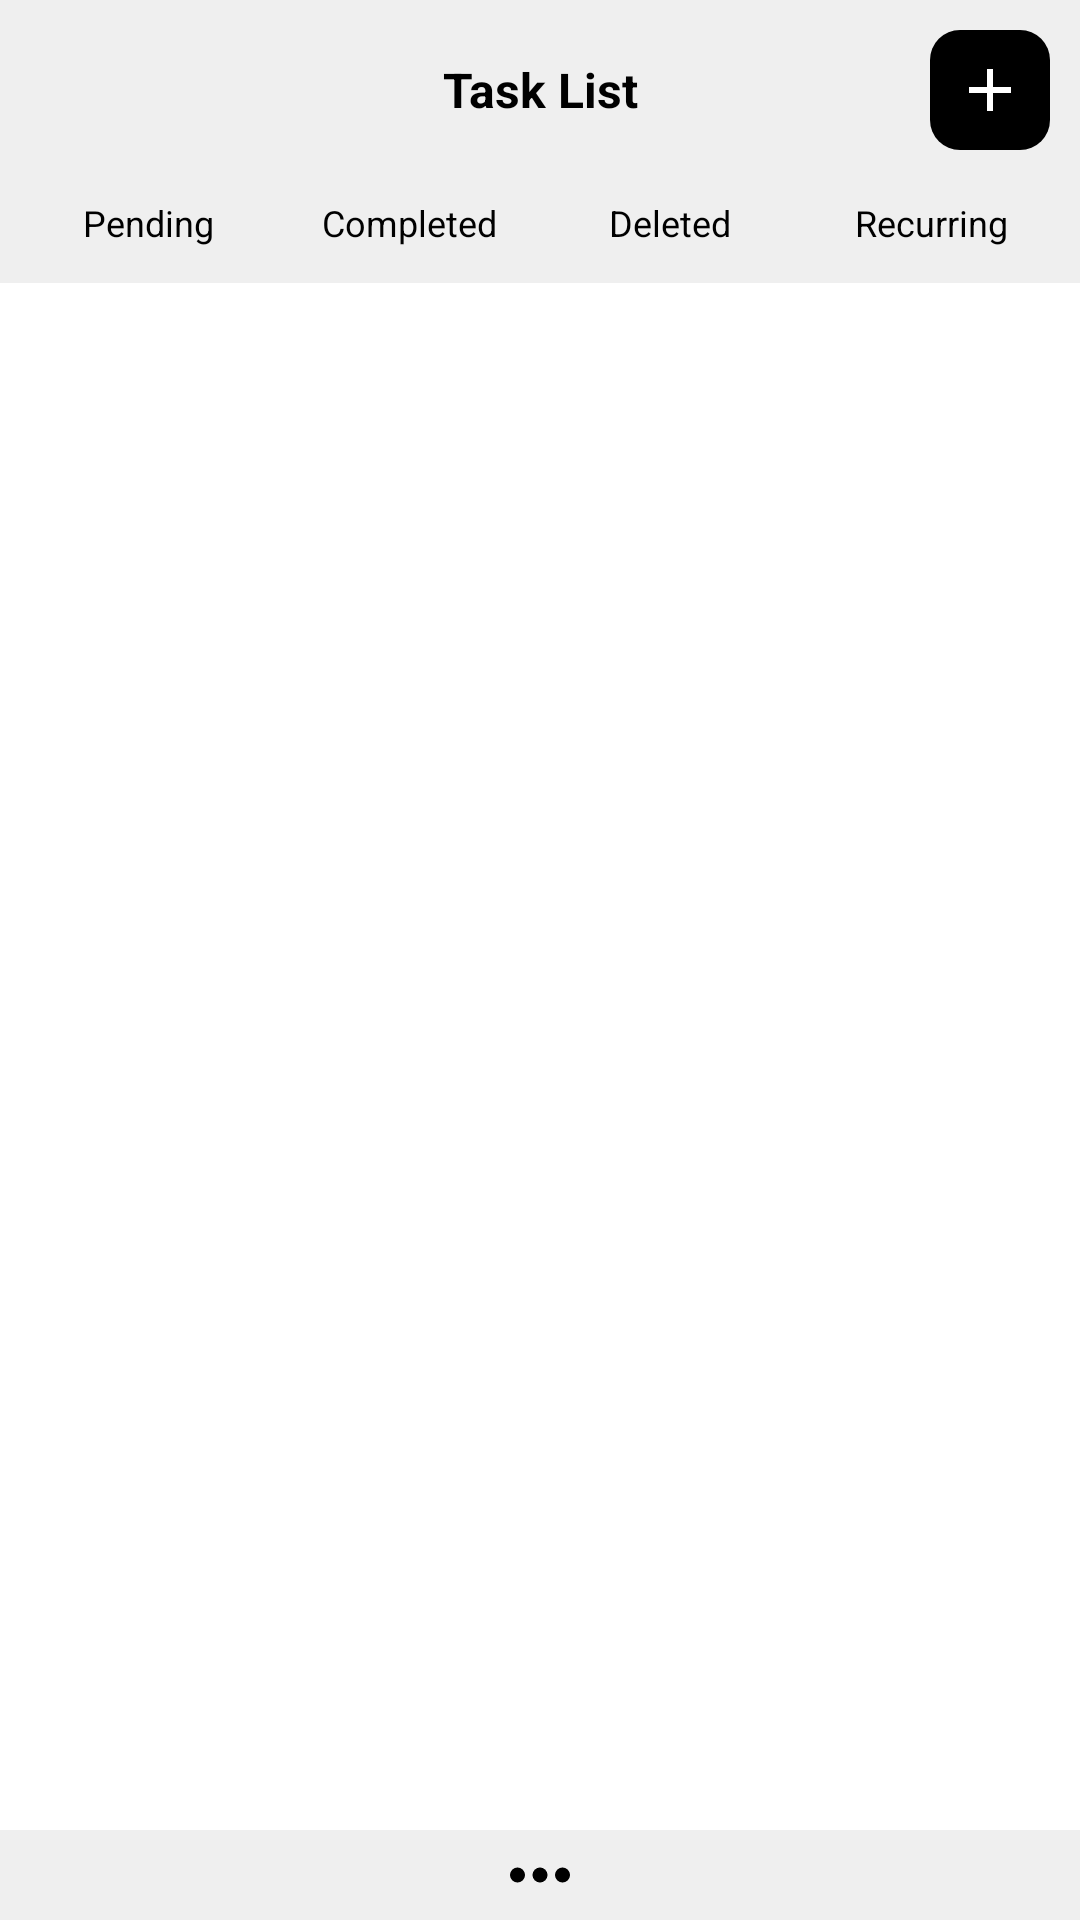

Android layout source for this screen:
<!-- AndroidManifest.xml: fallback theme Theme.MaterialComponents.DayNight.NoActionBar -->
<!-- res/layout/taskwarrior_layout.xml -->
<LinearLayout xmlns:android="http://schemas.android.com/apk/res/android"
	xmlns:app="http://schemas.android.com/apk/res-auto"
	android:id="@+id/container_layout"
	style="@style/Widget.Android.AppWidget.Container"
	android:layout_width="match_parent"
	android:layout_height="match_parent"
	android:background="@color/bg"
	android:orientation="vertical"
	android:padding="0dp"
	android:theme="@style/Theme.Android.AppWidgetContainer"
	>

	<LinearLayout
		android:layout_width="match_parent"
		android:layout_height="@dimen/top_bar_height"
		android:orientation="horizontal"
		android:padding="10dp"
		android:background="@color/bar_color">

		<ImageView
			android:id="@+id/logo"
			android:layout_width="@dimen/image_width_btn_width"
			android:layout_height="match_parent"
			android:background="@android:color/transparent"
			android:src="@drawable/taskwarrior_widget_icon"/>

		<TextView
			android:id="@+id/textView3"
			android:layout_width="0dp"
			android:layout_height="match_parent"
			android:layout_weight="1"
			android:gravity="center"
			android:text="@string/text_task_list"
			android:textSize="16sp"
			android:textStyle="bold"
			android:textColor="@color/fg"/>

		<ImageButton
			android:id="@+id/add_btn"
			android:layout_width="@dimen/image_width_btn_width"
			android:layout_height="match_parent"
            android:contentDescription="@string/add_task_desc"
            android:src="@drawable/add"
			android:background="@drawable/bg_button_add"/>


	</LinearLayout>

	<LinearLayout
		android:id="@+id/status_tabs"
		android:layout_width="match_parent"
		android:layout_height="wrap_content"
		android:orientation="horizontal"
		android:background="@color/bar_color"
		android:paddingHorizontal="6dp"
		android:paddingBottom="6dp">

		<TextView
			android:id="@+id/tab_pending"
			android:layout_width="0dp"
			android:layout_height="wrap_content"
			android:layout_weight="1"
			android:gravity="center"
			android:paddingVertical="6dp"
			android:text="@string/status_pending"
			android:textSize="12sp"
			android:textColor="@color/fg" />

		<TextView
			android:id="@+id/tab_completed"
			android:layout_width="0dp"
			android:layout_height="wrap_content"
			android:layout_weight="1"
			android:gravity="center"
			android:paddingVertical="6dp"
			android:text="@string/status_completed"
			android:textSize="12sp"
			android:textColor="@color/fg" />

		<TextView
			android:id="@+id/tab_deleted"
			android:layout_width="0dp"
			android:layout_height="wrap_content"
			android:layout_weight="1"
			android:gravity="center"
			android:paddingVertical="6dp"
			android:text="@string/status_deleted"
			android:textSize="12sp"
			android:textColor="@color/fg" />

		<TextView
			android:id="@+id/tab_recurring"
			android:layout_width="0dp"
			android:layout_height="wrap_content"
			android:layout_weight="1"
			android:gravity="center"
			android:paddingVertical="6dp"
			android:text="@string/status_recurring"
			android:textSize="12sp"
			android:textColor="@color/fg" />

	</LinearLayout>

	<ListView
		android:id="@+id/list_view"
		android:layout_width="match_parent"
		android:layout_height="fill_parent"
		android:layout_weight="1"
		android:divider="@null"
		android:dividerHeight="0dp"
		/>

	<ImageButton
		android:id="@+id/scrollButton"
		android:layout_width="match_parent"
		android:layout_height="wrap_content"
		android:src="@drawable/down_btn_icon"
		android:background="@color/bar_color"/>
</LinearLayout>
<!-- resources referenced by this layout -->
<resources>
  <color name="bar_color">#efefef</color>
  <color name="bg">#fff</color>
  <color name="fg">#000</color>
  <dimen name="image_width_btn_width">40dp</dimen>
  <dimen name="top_bar_height">60dp</dimen>
  <!-- drawable add (drawable) -->
  <vector xmlns:android="http://schemas.android.com/apk/res/android"
      android:width="24dp"
      android:height="24dp"
      android:viewportWidth="960"
      android:viewportHeight="960"
      android:tint="@color/button_fg">
    <path
        android:fillColor="@color/button_fg"
        android:pathData="M440,520L200,520L200,440L440,440L440,200L520,200L520,440L760,440L760,520L520,520L520,760L440,760L440,520Z"/>
  </vector>
  <!-- drawable bg_button_add (drawable) -->
  <?xml version="1.0" encoding="UTF-8"?>
  <shape xmlns:android="http://schemas.android.com/apk/res/android">
      <solid android:color="@color/button_bg"/>
      <corners android:radius="10dp"/>
      <padding android:left="0dp" android:top="0dp" android:right="0dp" android:bottom="0dp" />
  </shape>
  <!-- drawable down_btn_icon (drawable) -->
  <vector xmlns:android="http://schemas.android.com/apk/res/android"
      android:width="30dp"
      android:height="30dp"
      android:viewportWidth="960"
      android:viewportHeight="960"
      android:tint="@color/fg">
    <path
        android:fillColor="@color/fg"
        android:pathData="M240,560Q207,560 183.5,536.5Q160,513 160,480Q160,447 183.5,423.5Q207,400 240,400Q273,400 296.5,423.5Q320,447 320,480Q320,513 296.5,536.5Q273,560 240,560ZM480,560Q447,560 423.5,536.5Q400,513 400,480Q400,447 423.5,423.5Q447,400 480,400Q513,400 536.5,423.5Q560,447 560,480Q560,513 536.5,536.5Q513,560 480,560ZM720,560Q687,560 663.5,536.5Q640,513 640,480Q640,447 663.5,423.5Q687,400 720,400Q753,400 776.5,423.5Q800,447 800,480Q800,513 776.5,536.5Q753,560 720,560Z"/>
  </vector>
  <string name="add_task_desc">add_task</string>
  <string name="status_completed">Completed</string>
  <string name="status_deleted">Deleted</string>
  <string name="status_pending">Pending</string>
  <string name="status_recurring">Recurring</string>
  <string name="text_task_list">Task List</string>
  <color name="button_fg">#FFFFFF</color>
  <color name="button_bg">#000000</color>
</resources>
